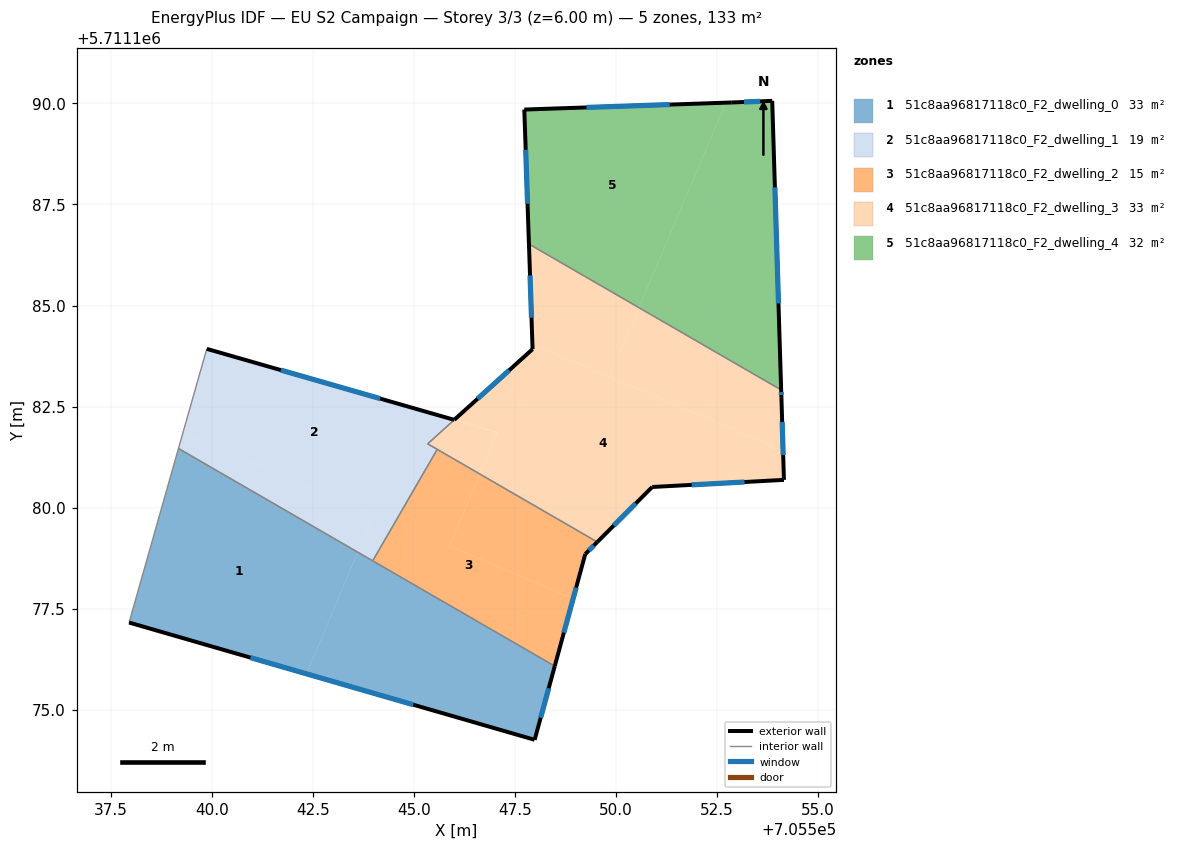
=== STOREY PLAN SPEC (per zone: floor XY polygon, exterior-wall plan segments, windows/doors) ===
zone 1: 51c8aa96817118c0_F2_dwelling_0  (33.2 m²)
  floor: (705543.61, 5711178.90) (705542.34, 5711175.89) (705537.96, 5711177.16) (705539.18, 5711181.46)
  floor: (705548.49, 5711176.08) (705547.99, 5711174.26) (705542.34, 5711175.89) (705543.61, 5711178.90)
  exterior wall: (705547.99, 5711174.26) – (705548.49, 5711176.08)  [1.9 m]
    window: (705548.14, 5711174.80) – (705548.34, 5711175.53)  [0.9 m²]
  exterior wall: (705537.96, 5711177.16) – (705547.99, 5711174.26)  [10.4 m]
    window: (705540.96, 5711176.29) – (705544.99, 5711175.13)  [5.0 m²]
  interior walls: 3
zone 2: 51c8aa96817118c0_F2_dwelling_1  (19.2 m²)
  floor: (705546.00, 5711182.17) (705545.34, 5711181.58) (705545.58, 5711181.44) (705544.53, 5711179.62) (705539.29, 5711181.84) (705539.88, 5711183.93)
  floor: (705544.01, 5711179.84) (705543.61, 5711178.90) (705539.18, 5711181.46) (705539.29, 5711181.84)
  floor: (705544.53, 5711179.62) (705543.98, 5711178.68) (705543.61, 5711178.90) (705544.01, 5711179.84)
  exterior wall: (705546.00, 5711182.17) – (705539.88, 5711183.93)  [6.4 m]
    window: (705544.17, 5711182.70) – (705541.71, 5711183.40)  [3.1 m²]
  interior walls: 5
zone 3: 51c8aa96817118c0_F2_dwelling_2  (15.3 m²)
  floor: (705549.54, 5711179.15) (705549.24, 5711178.85) (705548.94, 5711177.75) (705545.88, 5711179.05) (705546.63, 5711180.83)
  floor: (705549.54, 5711179.15) (705546.63, 5711180.83) (705545.88, 5711179.05) (705548.94, 5711177.75) (705548.49, 5711176.08) (705543.98, 5711178.68) (705545.58, 5711181.44)
  exterior wall: (705549.24, 5711178.85) – (705549.54, 5711179.15)  [0.4 m]
    window: (705549.33, 5711178.94) – (705549.45, 5711179.06)  [0.2 m²]
  exterior wall: (705548.49, 5711176.08) – (705549.24, 5711178.85)  [2.9 m]
    window: (705548.71, 5711176.91) – (705549.01, 5711178.02)  [1.4 m²]
  interior walls: 3
zone 4: 51c8aa96817118c0_F2_dwelling_3  (33.0 m²)
  floor: (705554.13, 5711181.42) (705554.16, 5711180.69) (705550.90, 5711180.51) (705549.54, 5711179.15) (705546.63, 5711180.83) (705547.07, 5711181.87) (705546.00, 5711182.17) (705547.94, 5711183.92) (705547.98, 5711184.02)
  floor: (705550.57, 5711184.95) (705549.84, 5711183.23) (705547.98, 5711184.02) (705547.94, 5711183.92) (705547.85, 5711186.52)
  floor: (705547.07, 5711181.86) (705546.63, 5711180.83) (705545.34, 5711181.58) (705546.00, 5711182.17)
  floor: (705554.09, 5711182.91) (705554.13, 5711181.42) (705549.84, 5711183.23) (705550.57, 5711184.95)
  exterior wall: (705547.85, 5711186.52) – (705547.94, 5711183.92)  [2.6 m]
    window: (705547.87, 5711185.74) – (705547.91, 5711184.70)  [1.3 m²]
  exterior wall: (705554.09, 5711182.74) – (705554.09, 5711182.91)  [0.2 m]
    window: (705554.09, 5711182.79) – (705554.09, 5711182.86)  [0.1 m²]
  exterior wall: (705554.16, 5711180.69) – (705554.09, 5711182.74)  [2.0 m]
    window: (705554.14, 5711181.30) – (705554.11, 5711182.12)  [1.0 m²]
  exterior wall: (705550.90, 5711180.51) – (705554.16, 5711180.69)  [3.3 m]
    window: (705551.87, 5711180.56) – (705553.18, 5711180.63)  [1.6 m²]
  exterior wall: (705549.54, 5711179.15) – (705550.90, 5711180.51)  [1.9 m]
    window: (705549.95, 5711179.56) – (705550.49, 5711180.10)  [0.9 m²]
  exterior wall: (705547.94, 5711183.92) – (705546.00, 5711182.17)  [2.6 m]
    window: (705547.36, 5711183.40) – (705546.58, 5711182.70)  [1.3 m²]
  interior walls: 4
zone 5: 51c8aa96817118c0_F2_dwelling_4  (32.1 m²)
  floor: (705552.72, 5711190.02) (705550.57, 5711184.95) (705547.85, 5711186.52) (705547.73, 5711189.85)
  floor: (705553.87, 5711190.06) (705554.09, 5711182.91) (705550.57, 5711184.95) (705552.72, 5711190.02) (705552.87, 5711190.02)
  exterior wall: (705552.87, 5711190.02) – (705547.73, 5711189.85)  [5.1 m]
    window: (705551.33, 5711189.97) – (705549.27, 5711189.90)  [2.5 m²]
  exterior wall: (705553.87, 5711190.06) – (705552.87, 5711190.02)  [1.0 m]
    window: (705553.57, 5711190.05) – (705553.17, 5711190.03)  [0.5 m²]
  exterior wall: (705554.09, 5711182.91) – (705553.87, 5711190.06)  [7.2 m]
    window: (705554.02, 5711185.05) – (705553.93, 5711187.92)  [3.5 m²]
  exterior wall: (705547.73, 5711189.85) – (705547.85, 5711186.52)  [3.3 m]
    window: (705547.77, 5711188.85) – (705547.81, 5711187.52)  [1.6 m²]
  interior walls: 1

=== DERIVED (storey summary) ===
Building: EU S2 Campaign
Storey: 3 of 3  (floor level z = 6.00 m)
Storey gross floor area: 132.8 m²
Zones on this storey: 5
  - 51c8aa96817118c0_F2_dwelling_0: floor 33.2 m²; exterior wall 12.3 m (37.0 m²); 2 window(s) 6.0 m²; WWR 16.1%
  - 51c8aa96817118c0_F2_dwelling_1: floor 19.2 m²; exterior wall 6.4 m (19.1 m²); 1 window(s) 3.1 m²; WWR 16.1%
  - 51c8aa96817118c0_F2_dwelling_2: floor 15.3 m²; exterior wall 3.3 m (9.9 m²); 2 window(s) 1.6 m²; WWR 16.1%
  - 51c8aa96817118c0_F2_dwelling_3: floor 33.0 m²; exterior wall 12.6 m (37.9 m²); 6 window(s) 6.1 m²; WWR 16.1%
  - 51c8aa96817118c0_F2_dwelling_4: floor 32.1 m²; exterior wall 16.6 m (49.9 m²); 4 window(s) 8.0 m²; WWR 16.1%
Zone adjacency (shared interzone walls):
  - 51c8aa96817118c0_F2_dwelling_0 ↔ 51c8aa96817118c0_F2_dwelling_1
  - 51c8aa96817118c0_F2_dwelling_0 ↔ 51c8aa96817118c0_F2_dwelling_2
  - 51c8aa96817118c0_F2_dwelling_1 ↔ 51c8aa96817118c0_F2_dwelling_2
  - 51c8aa96817118c0_F2_dwelling_1 ↔ 51c8aa96817118c0_F2_dwelling_3
  - 51c8aa96817118c0_F2_dwelling_2 ↔ 51c8aa96817118c0_F2_dwelling_3
  - 51c8aa96817118c0_F2_dwelling_3 ↔ 51c8aa96817118c0_F2_dwelling_4